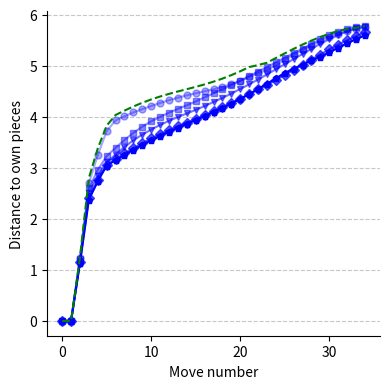

Reproduce this figure in Python.
import numpy as np
import matplotlib.pyplot as plt

# 이름 순서
n_keys = ['EQRQAC_nmcts400', 'EQRQAC_nmcts100', 'EQRQAC_nmcts50', 'EQRQAC_nmcts10', 'EQRQAC_nmcts2']
markers = ['p', 'D', 'v', 's', 'o']
alpha_values = [1.0, 0.65, 0.55, 0.45, 0.35]

# 직접 정의한 시퀀스
smoothed_dict = {
    'EQRQAC_nmcts400': [0., 0., 2.26795108, 2.48150822, 2.991447, 3.097595, 3.202231, 3.30399, 3.401789, 3.494934,
                        3.583184, 3.666779, 3.746415, 3.823174, 3.89842, 3.973667, 4.050425, 4.130061, 4.213656,
                        4.301907, 4.395051, 4.49285, 4.594609, 4.699245, 4.805393, 4.911541, 4.976177, 5.067936,
                        5.137936, 5.215735, 5.30888, 5.39713, 5.480725, 5.560361, 5.62712],

    'EQRQAC_nmcts100': [0., 0., 2.3, 2.52, 2.99, 3.11, 3.23, 3.34, 3.43, 3.53,
                        3.62, 3.7, 3.78, 3.85, 3.92, 3.99, 4.07, 4.15, 4.23, 4.31,
                        4.4, 4.49, 4.58, 4.67, 4.77, 4.87, 4.97, 5.07, 5.17, 5.27,
                        5.37, 5.46, 5.54, 5.62, 5.7],

    'EQRQAC_nmcts50': [0., 0., 2.36, 2.65, 3.03, 3.18, 3.34, 3.48, 3.6, 3.7,
                       3.8, 3.88, 3.96, 4.03, 4.1, 4.17, 4.25, 4.33, 4.41, 4.5,
                       4.59, 4.68, 4.78, 4.88, 4.98, 5.08, 5.18, 5.28, 5.38, 5.48,
                       5.56, 5.64, 5.71, 5.75, 5.78],

    'EQRQAC_nmcts10': [0., 0., 2.42, 2.77, 3.15, 3.31, 3.47, 3.62, 3.75, 3.86,
                       3.96, 4.04, 4.12, 4.19, 4.26, 4.34, 4.42, 4.5, 4.58, 4.66,
                       4.75, 4.84, 4.93, 5.02, 5.11, 5.2, 5.29, 5.38, 5.47, 5.56,
                       5.63, 5.7, 5.75, 5.78, 5.79],

    'EQRQAC_nmcts2': [0, 0, 2.45, 2.95, 3.55, 3.89, 3.97, 4.05, 4.12, 4.18, 4.24, 4.3, 4.35,
                      4.4, 4.44, 4.48, 4.52, 4.56, 4.61, 4.67, 4.74, 4.82, 4.88,
                      4.96, 5.06, 5.17, 5.26, 5.35, 5.44, 5.52, 5.59, 5.66, 5.7,
                      5.74, 5.77]
}

def smooth(data, window_size=2):
    smoothed = np.convolve(data, np.ones(window_size) / window_size, mode='valid')
    padding = [data[0]] * (window_size - 1)
    return np.concatenate((padding, smoothed))

# 그래프 출력
plt.figure(figsize=(4, 4))

for i, key in enumerate(n_keys):
    seq = smoothed_dict[key]
    smoothed = smooth(seq)
    x = range(len(smoothed))
    plt.plot(x, smoothed, linestyle='-', color='b', marker=markers[i], markersize=5, alpha=alpha_values[i])

random_smoothed = smooth([0, 0, 2.5, 3.1, 3.66, 3.991, 4.079, 4.163, 4.24, 4.309, 4.37, 4.424, 4.473,
                          4.519, 4.563, 4.609, 4.66, 4.716, 4.78, 4.852, 4.931, 5.016, 5.01,
                          5.106, 5.197, 5.288, 5.374, 5.456, 5.53, 5.597, 5.656, 5.708, 5.73,
                          5.755, 5.8])
x_rand = range(len(random_smoothed))
plt.plot(x_rand, random_smoothed, linestyle='--', color='g')

plt.gca().spines['top'].set_visible(False)
plt.gca().spines['right'].set_visible(False)
plt.xticks([0, 10, 20, 30])
plt.yticks(np.arange(0, 7, 1))
plt.xlabel('Move number')
plt.ylabel('Distance to own pieces')
plt.grid(axis='y', linestyle='--', alpha=0.7)
plt.tight_layout()
plt.show()
